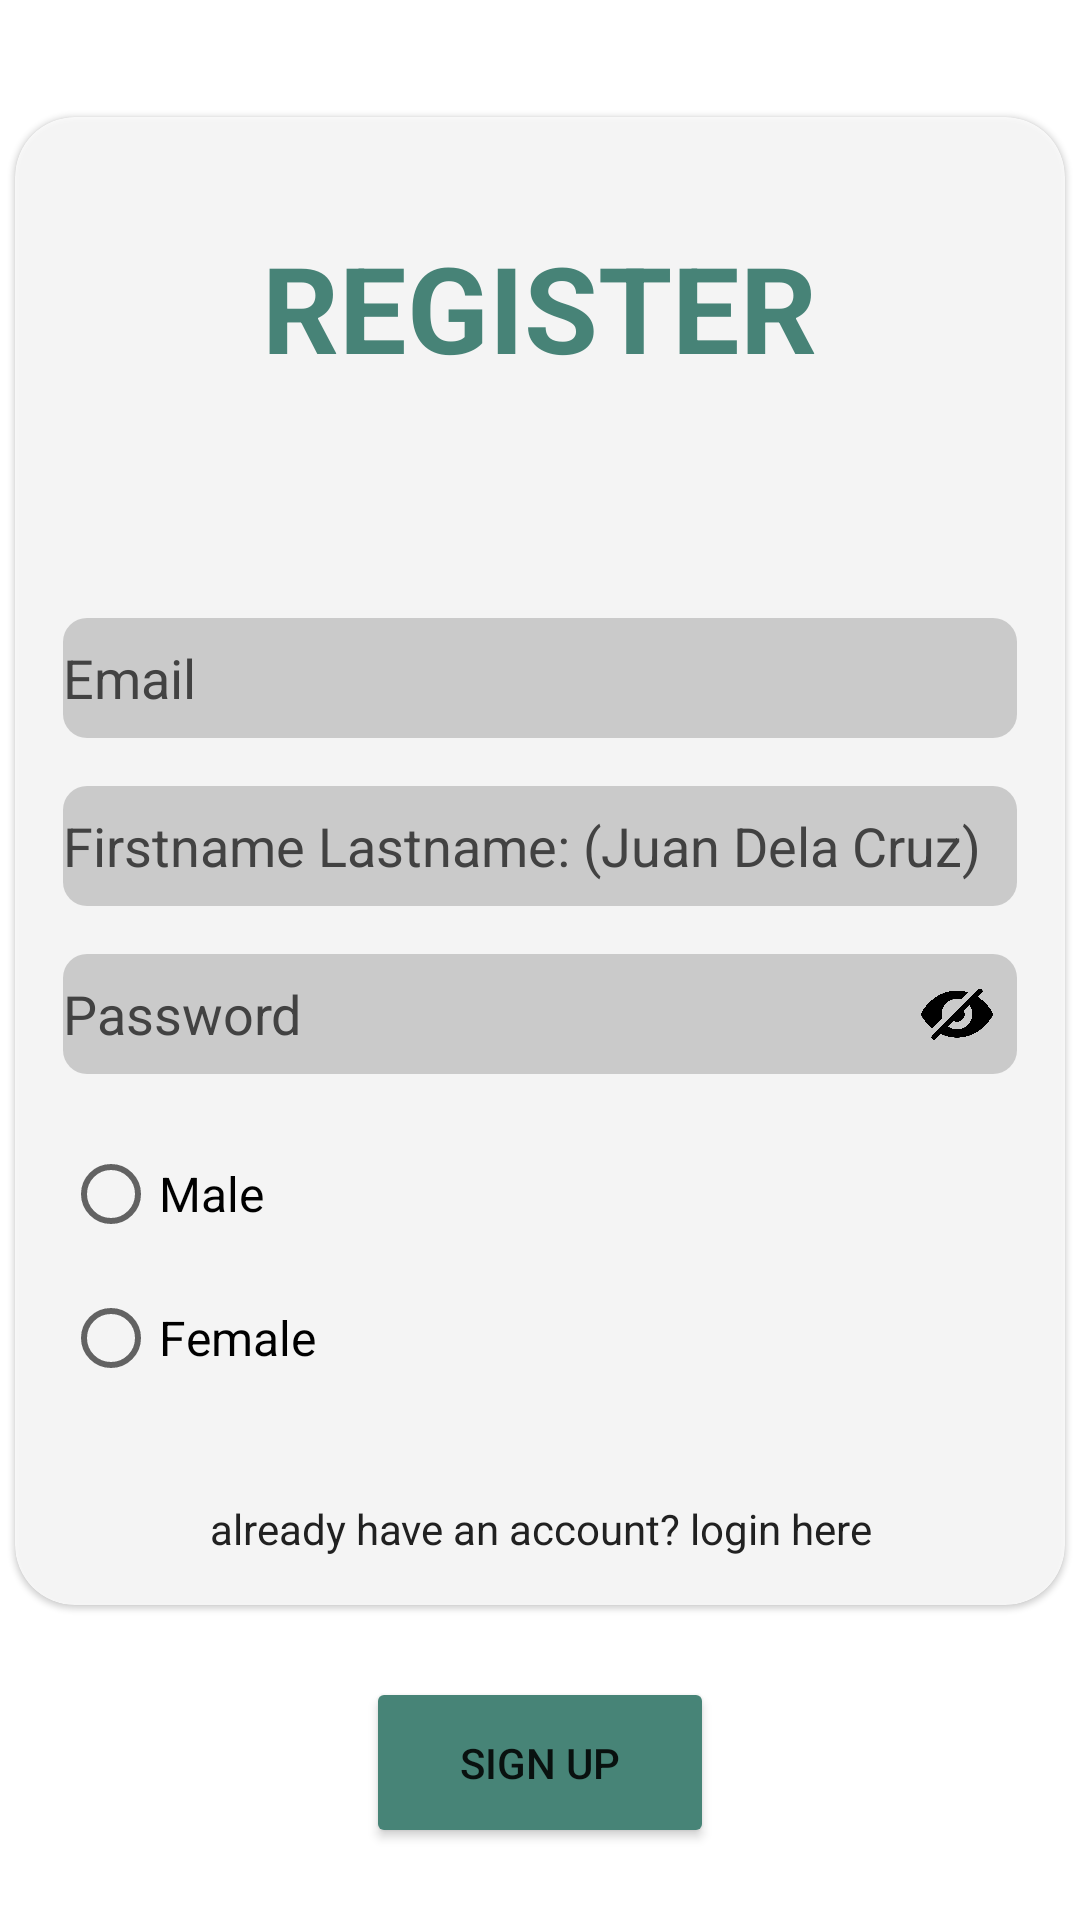

Layout XML and referenced resources for this Android screen:
<!-- AndroidManifest.xml: application theme Theme.HelpHealth -->
<!-- res/layout/activity_register.xml -->
<androidx.constraintlayout.widget.ConstraintLayout
    xmlns:android="http://schemas.android.com/apk/res/android"
    xmlns:app="http://schemas.android.com/apk/res-auto"
    xmlns:tools="http://schemas.android.com/tools"
    android:layout_width="match_parent"
    android:layout_height="match_parent"
    android:background="@drawable/d3"
    tools:context=".MainActivity">

    <androidx.cardview.widget.CardView
        android:id="@+id/registerCardView"
        android:layout_width="350dp"
        android:layout_height="wrap_content"
        android:layout_marginTop="15dp"
        app:cardCornerRadius="20dp"
        app:cardElevation="1dp"
        app:layout_constraintBottom_toTopOf="@+id/signUpButtn"
        app:layout_constraintEnd_toEndOf="parent"
        app:layout_constraintStart_toStartOf="parent"
        app:layout_constraintTop_toTopOf="parent"
        app:cardBackgroundColor="#CCFFFFFF">

        <LinearLayout
            android:layout_width="match_parent"
            android:layout_height="wrap_content"
            android:gravity="center"
            android:orientation="vertical"
            android:padding="16dp">

            <TextView
                android:id="@+id/textView"
                android:layout_width="207dp"
                android:layout_height="95dp"
                android:gravity="center"
                android:text="REGISTER"
                android:textColor="#478377"
                android:textSize="40sp"
                android:textStyle="bold"
                android:layout_marginBottom="40dp"
                app:layout_constraintEnd_toEndOf="parent"
                app:layout_constraintStart_toStartOf="parent"
                app:layout_constraintTop_toTopOf="parent"
                tools:ignore="TextSizeCheck" />

            <EditText
                android:id="@+id/email"
                android:layout_width="match_parent"
                android:layout_height="40dp"
                android:layout_marginTop="16dp"
                android:autofillHints=""
                android:background="@drawable/rounded_edittext_bg"
                android:hint="@string/email"
                android:inputType="textEmailAddress"
                android:textColorHint="#424242" />

            <EditText
                android:id="@+id/fullName"
                android:layout_width="match_parent"
                android:layout_height="40dp"
                android:layout_marginTop="16dp"
                android:autofillHints=""
                android:background="@drawable/rounded_edittext_bg"
                android:hint="Firstname Lastname: (Juan Dela Cruz)"
                android:inputType="text"
                android:textColorHint="#424242" />

            <RelativeLayout
                android:layout_width="match_parent"
                android:layout_height="wrap_content">

                <EditText
                    android:id="@+id/password"
                    android:layout_width="match_parent"
                    android:layout_height="40dp"
                    android:layout_marginTop="16dp"
                    android:autofillHints=""
                    android:background="@drawable/rounded_edittext_bg"
                    android:hint="@string/password"
                    android:inputType="textPassword"
                    android:textColorHint="#424242" />

                
                <ImageView
                    android:id="@+id/passwordToggle"
                    android:layout_width="24dp"
                    android:layout_height="24dp"
                    android:layout_alignTop="@id/password"
                    android:layout_alignEnd="@id/password"
                    android:layout_marginTop="8dp"
                    android:layout_marginEnd="8dp"
                    android:src="@drawable/eyeclose" />

            </RelativeLayout>

            
            <RadioGroup
                android:id="@+id/genderRadioGroup"
                android:layout_width="match_parent"
                android:layout_height="wrap_content"
                android:orientation="vertical"
                android:layout_marginTop="16dp">

                <RadioButton
                    android:id="@+id/radioMale"
                    android:layout_width="match_parent"
                    android:layout_height="48dp"
                    android:text="Male"
                    android:onClick="checkButton"
                    android:textSize="16sp" />

                <RadioButton
                    android:id="@+id/radioFemale"
                    android:layout_width="match_parent"
                    android:layout_height="48dp"
                    android:text="Female"
                    android:onClick="checkButton"
                    android:textSize="16sp" />
            </RadioGroup>

            
            <TextView
                android:layout_marginTop="30dp"
                android:id="@+id/tosignin"
                android:layout_width="wrap_content"
                android:layout_height="wrap_content"
                android:gravity="center"
                android:text="@string/already_have_an_account_login_here"
                android:textColor="#212121" />

        </LinearLayout>
    </androidx.cardview.widget.CardView>

    <Button
        android:id="@+id/signUpButtn"
        android:layout_width="116dp"
        android:layout_height="57dp"
        android:backgroundTint="#478477"
        android:text="@string/sign_up"
        android:onClick="onClickSignUp"
        app:layout_constraintBottom_toBottomOf="parent"
        app:layout_constraintEnd_toEndOf="parent"
        app:layout_constraintStart_toStartOf="parent"
        app:layout_constraintTop_toBottomOf="@+id/registerCardView"
        app:layout_constraintVertical_bias="0.527" />



</androidx.constraintlayout.widget.ConstraintLayout>
<!-- resources referenced by this layout -->
<resources>
  <!-- drawable eyeclose: png bitmap (drawable, 32440 bytes) -->
  <!-- drawable rounded_edittext_bg (drawable) -->
  <?xml version="1.0" encoding="utf-8"?>
  <shape xmlns:android="http://schemas.android.com/apk/res/android"
      android:shape="rectangle">
  
      <corners android:radius="8dp" /> 
  
      <solid android:color="#404E4E4E" /> 
  
  </shape>
  <string name="already_have_an_account_login_here">already have an account? login here</string>
  <string name="email">Email</string>
  <string name="password">Password</string>
  <string name="sign_up">sign up</string>
  <style name="Theme.HelpHealth" parent="Theme.MaterialComponents.DayNight.NoActionBar">
          
          <item name="colorPrimary">@color/purple_500</item>
          <item name="colorPrimaryVariant">@color/purple_700</item>
          <item name="colorOnPrimary">@color/white</item>
          
          <item name="colorSecondary">@color/teal_200</item>
          <item name="colorSecondaryVariant">@color/teal_700</item>
          <item name="colorOnSecondary">@color/black</item>
          
          <item name="android:statusBarColor">?attr/colorPrimaryVariant</item>
          
      </style>
  <!-- not gathered from this repository: default colours our renderer supplied (Android Studio template values) -->
  <color name="purple_500">#FF6200EE</color>
  <color name="purple_700">#FF3700B3</color>
  <color name="teal_200">#FF03DAC5</color>
  <color name="teal_700">#FF018786</color>
  <color name="black">#FF000000</color>
  <color name="white">#FFFFFFFF</color>
</resources>
